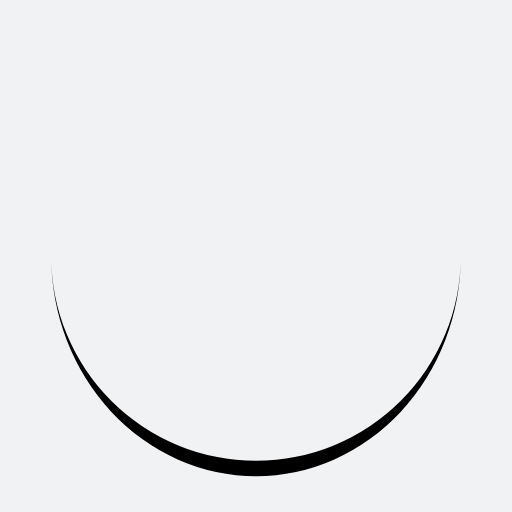
t = 0.00 s
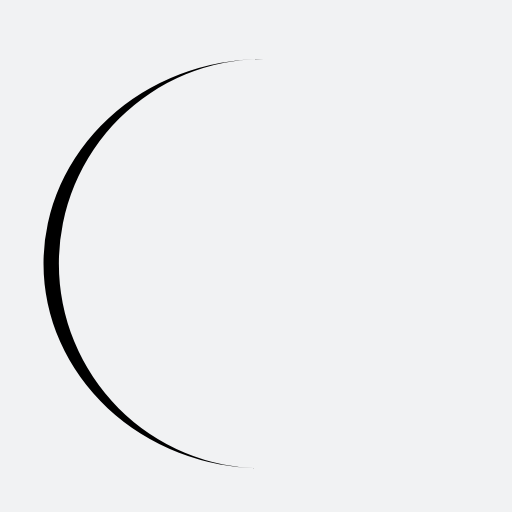
t = 0.23 s
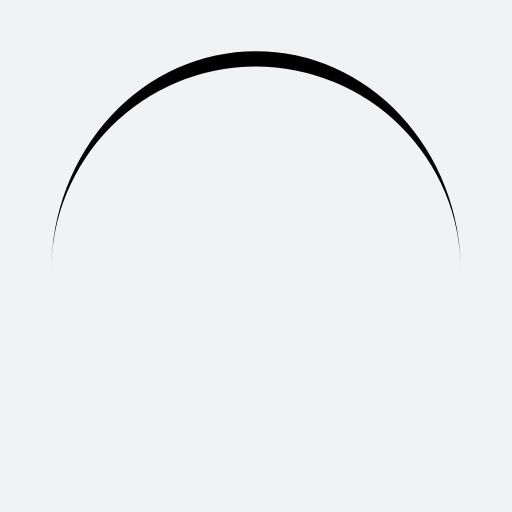
t = 0.47 s
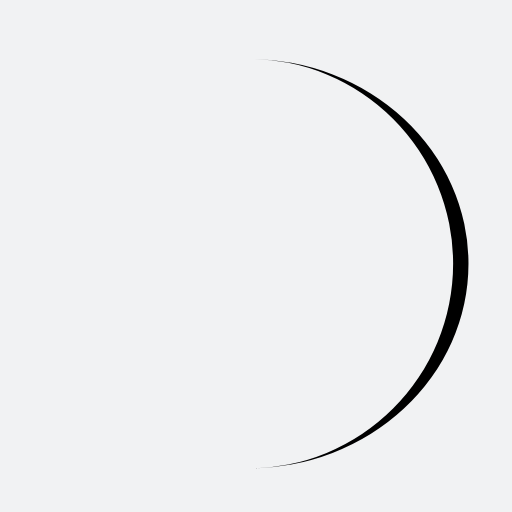
t = 0.70 s

The animated SVG that drew these frames (rendered in a browser with its animation timeline set to each time). Animation: 1 SMIL element (animateTransform=1); one cycle of 0.94 s, repeats indefinitely.

<?xml version="1.0" encoding="utf-8"?>
<svg xmlns="http://www.w3.org/2000/svg" xmlns:xlink="http://www.w3.org/1999/xlink" style="margin: auto; background: rgb(241, 242, 243); display: block; shape-rendering: auto;" width="200px" height="200px" viewBox="0 0 100 100" preserveAspectRatio="xMidYMid">
<path d="M10 50A40 40 0 0 0 90 50A40 43 0 0 1 10 50" fill="#000000" stroke="none">
  <animateTransform attributeName="transform" type="rotate" dur="0.9345794392523364s" repeatCount="indefinite" keyTimes="0;1" values="0 50 51.5;360 50 51.5"></animateTransform>
</path>
<!-- [ldio] generated by https://loading.io/ --></svg>
